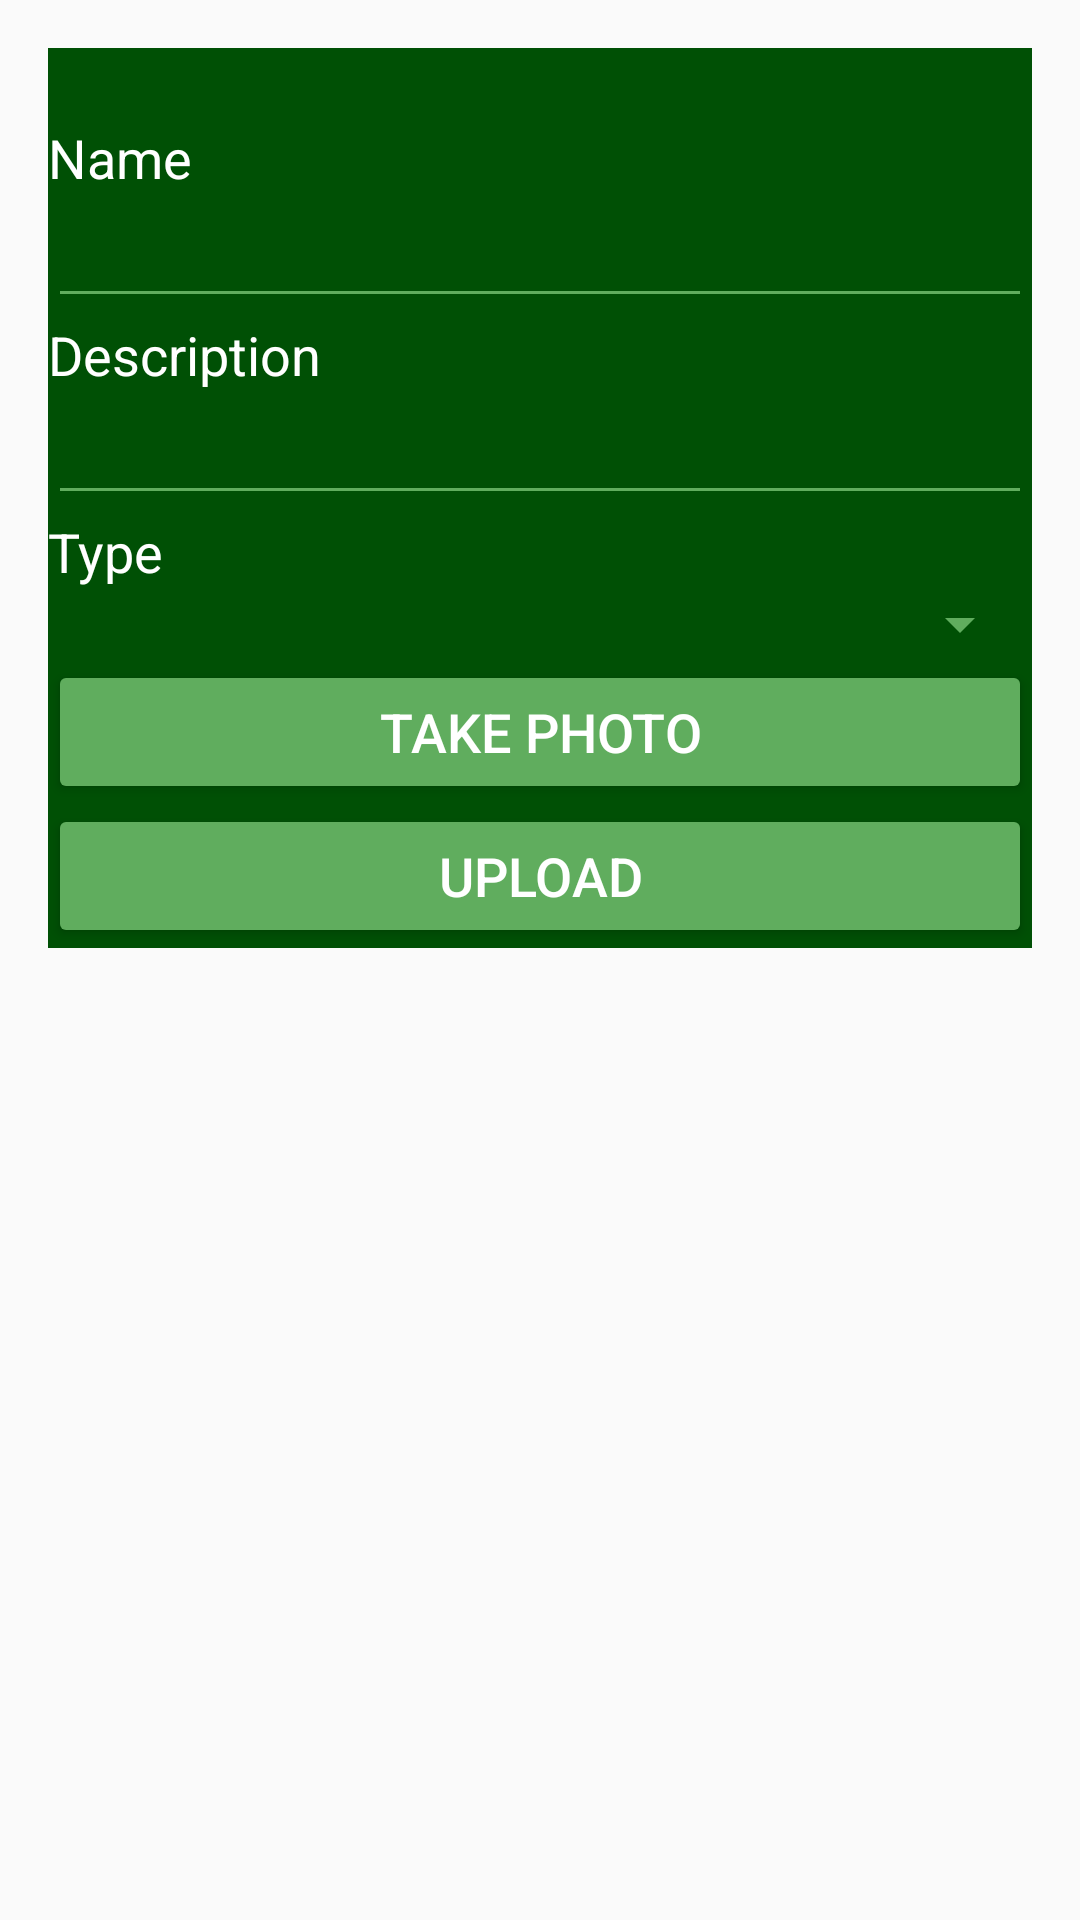

Produce the Android XML layout that renders to this screen, including the resource entries it uses.
<!-- AndroidManifest.xml: application theme AppTheme -->
<!-- res/layout/activity_form_to_add_new_product.xml -->
<?xml version="1.0" encoding="utf-8"?>
<androidx.constraintlayout.widget.ConstraintLayout xmlns:android="http://schemas.android.com/apk/res/android"
    xmlns:app="http://schemas.android.com/apk/res-auto"
    xmlns:tools="http://schemas.android.com/tools"
    android:layout_width="match_parent"
    android:layout_height="match_parent"
    android:padding="16dp"
    tools:context=".FormToAddNewProduct">

    <LinearLayout
        android:layout_width="match_parent"
        android:layout_height="wrap_content"
        android:orientation="vertical"
        android:background="@color/primaryDarkColor"
        app:layout_constraintEnd_toEndOf="parent"
        app:layout_constraintStart_toStartOf="parent"
        app:layout_constraintTop_toTopOf="parent">

        <TextView
            android:id="@+id/barcodeText"
            android:layout_width="wrap_content"
            android:layout_height="wrap_content" />

        <TextView
            android:id="@+id/textName"
            android:layout_width="wrap_content"
            android:layout_height="wrap_content"
            android:text="Name" />

        <EditText
            android:id="@+id/editTextName"
            android:layout_width="match_parent"
            android:layout_height="wrap_content"
            android:layout_weight="1"
            android:ems="10"
            android:inputType="textPersonName" />

        <TextView
            android:id="@+id/textDescription"
            android:layout_width="wrap_content"
            android:layout_height="wrap_content"
            android:text="Description" />

        <EditText
            android:id="@+id/editTextDescription"
            android:layout_width="match_parent"
            android:layout_height="wrap_content"
            android:layout_weight="1"
            android:ems="10"
            android:inputType="textPersonName" />

        <TextView
            android:id="@+id/textType"
            android:layout_width="wrap_content"
            android:layout_height="wrap_content"
            android:text="Type" />

        <Spinner
            android:id="@+id/spinnerType"
            android:layout_width="match_parent"
            android:layout_height="wrap_content"
            android:layout_weight="1"
            android:spinnerMode="dialog" />

        <Button
            android:id="@+id/buttonPhoto"
            android:layout_width="match_parent"
            android:layout_height="wrap_content"
            android:layout_weight="1"
            android:onClick="dispatchTakePictureIntent"
            android:text="Take photo" />

        <Button
            android:id="@+id/buttonUpload"
            android:layout_width="match_parent"
            android:layout_height="wrap_content"
            android:layout_weight="1"
            android:onClick="uploadToDatabase"
            android:text="Upload" />

    </LinearLayout>

</androidx.constraintlayout.widget.ConstraintLayout>
<!-- resources referenced by this layout -->
<resources>
  <color name="primaryDarkColor">#005005</color>
  <style name="AppTheme" parent="Theme.AppCompat.Light.DarkActionBar">
          
          <item name="colorPrimary">@color/primaryColor</item>
          <item name="colorPrimaryDark">@color/primaryDarkColor</item>
          <item name="colorAccent">@color/colorAccent</item>
  
  
          <item name="backgroundTint">@color/primaryLightColor</item>
          <item name="android:itemBackground">@color/primaryLightColor</item>
          <item name="android:textColor">#ffffff</item>
          <item name="android:textSize">18dp</item>
      </style>
  <color name="primaryColor">#2e7d32</color>
  <color name="colorAccent">#D81B60</color>
  <color name="primaryLightColor">#60ad5e</color>
</resources>
